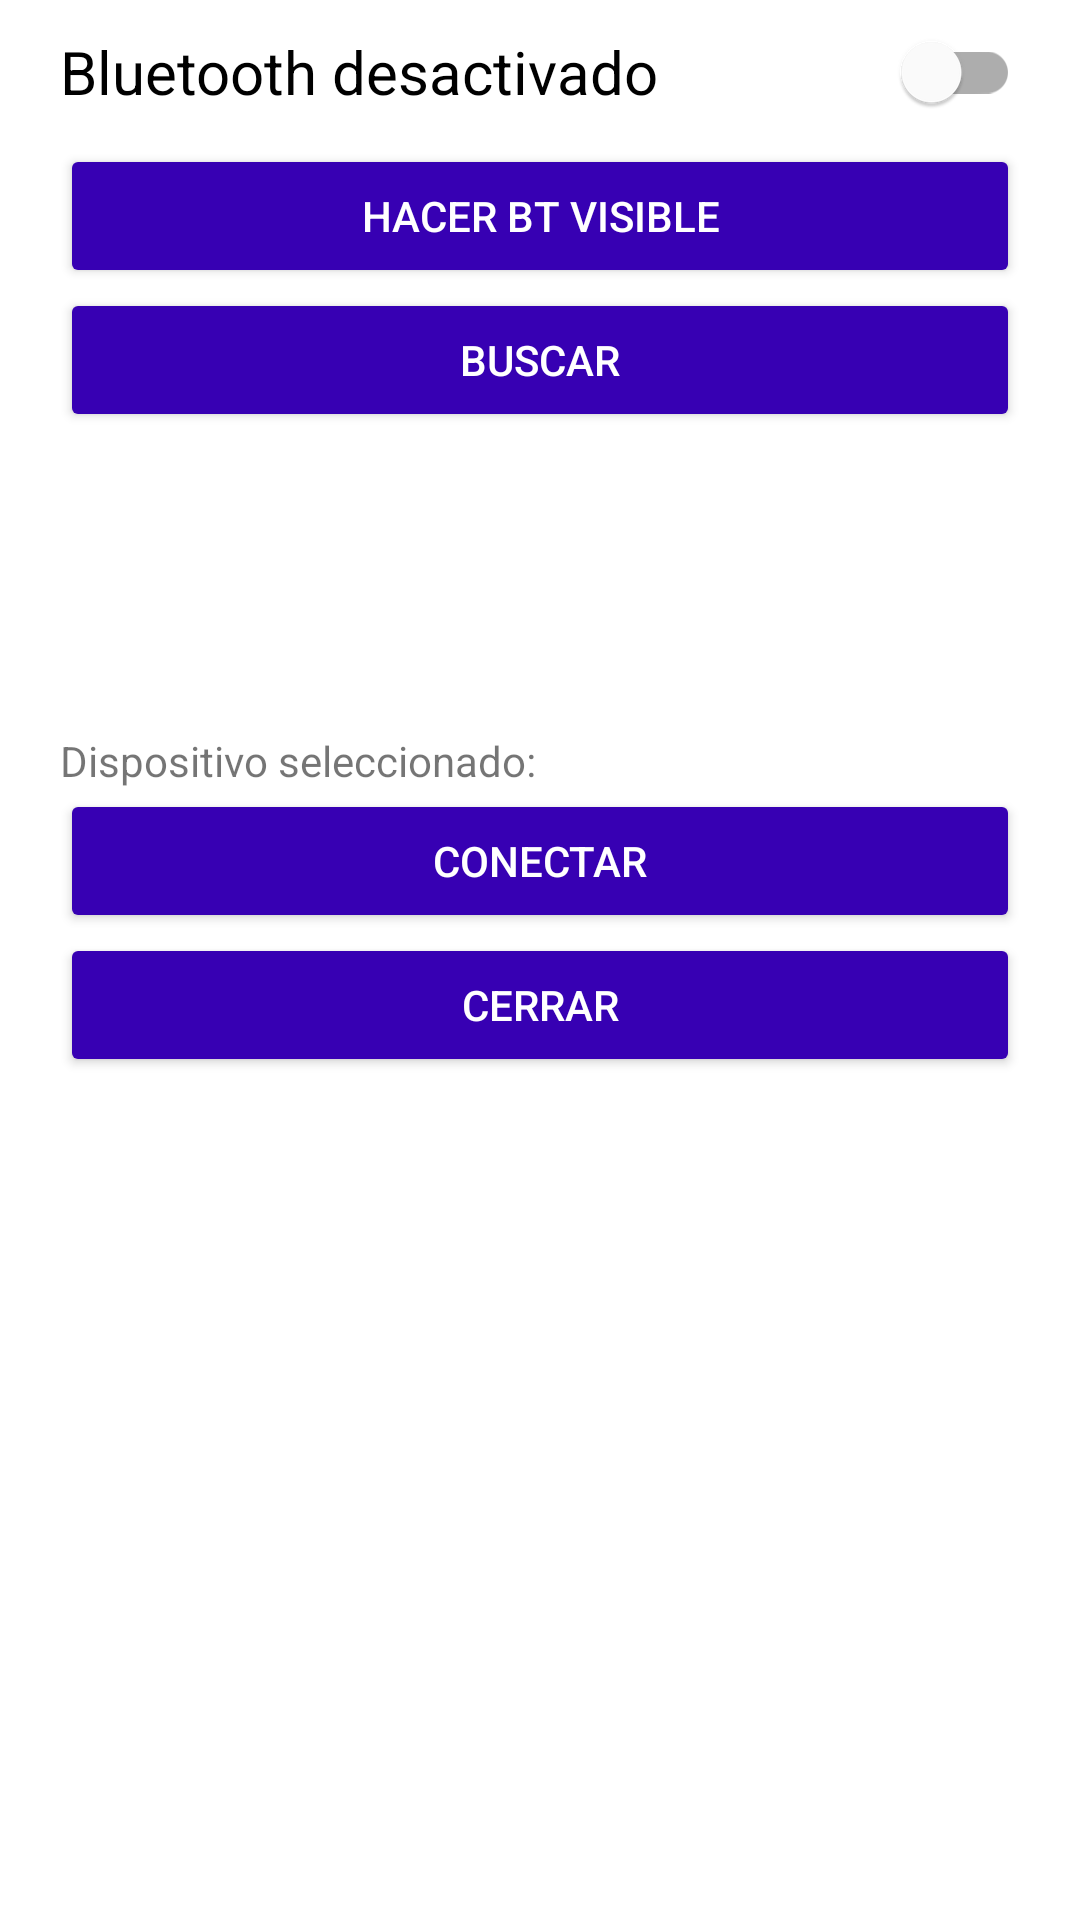

Reconstruct the res/layout file that produces this screen, plus the resources it refers to.
<!-- AndroidManifest.xml: application theme Theme.MortysAppKotlin -->
<!-- res/layout/layout_config_bt.xml -->
<?xml version="1.0" encoding="utf-8"?>
<LinearLayout xmlns:android="http://schemas.android.com/apk/res/android"
    android:layout_width="match_parent"
    android:layout_height="wrap_content"
    xmlns:app="http://schemas.android.com/apk/res-auto"
    android:orientation="vertical">

    <com.google.android.material.switchmaterial.SwitchMaterial
        android:id="@+id/switch_BtActivated"
        android:layout_width="match_parent"
        android:layout_height="wrap_content"
        android:layout_marginLeft="20dp"
        android:layout_marginRight="20dp"
        android:text="@string/bluetooth_desactivado"
        android:textSize="20sp"
        android:textStyle="normal"></com.google.android.material.switchmaterial.SwitchMaterial>

    <Button
        android:id="@+id/button_VisibleBt"
        android:layout_width="match_parent"
        android:layout_height="wrap_content"
        android:layout_gravity="center_vertical|center_horizontal"
        android:layout_marginStart="20dp"
        android:layout_marginEnd="20dp"
        android:backgroundTint="@color/purple_700"
        android:text="@string/btn_visible"
        android:textColor="@color/white"
        android:textSize="14sp" />

    <Button
        android:id="@+id/button_SearchDevicesBt"
        android:layout_width="match_parent"
        android:layout_height="wrap_content"
        android:layout_gravity="center_vertical|center_horizontal"
        android:layout_marginStart="20dp"
        android:layout_marginEnd="20dp"
        android:backgroundTint="@color/purple_700"
        android:text="@string/btn_buscar"
        android:textColor="@color/white"
        android:textSize="14sp" />

    <ListView
        android:id="@+id/listView_DevicesBt"
        android:layout_width="match_parent"
        android:layout_height="100dp"
        android:layout_marginLeft="20dp"
        android:layout_marginRight="20dp"></ListView>

    <TextView
        android:id="@+id/textView_DeviceSelected"
        android:layout_width="match_parent"
        android:layout_height="wrap_content"
        android:layout_marginLeft="20dp"
        android:layout_marginRight="20dp"
        android:text="@string/dispositivo_seleccionado"></TextView>

    <Button
        android:id="@+id/button_ConnectBt"
        android:layout_width="match_parent"
        android:layout_height="wrap_content"
        android:layout_marginStart="20dp"
        android:layout_marginEnd="20dp"
        android:backgroundTint="@color/purple_700"
        android:text="@string/btn_conectar"
        android:textColor="@color/white"
        android:textSize="14sp" />


    <Button
        android:id="@+id/button_CloseConfigBt"
        android:layout_width="match_parent"
        android:layout_height="wrap_content"
        android:layout_gravity="center_vertical|center_horizontal"
        android:layout_marginStart="20dp"
        android:layout_marginEnd="20dp"
        android:backgroundTint="@color/purple_700"
        android:text="@string/btn_cerrar"
        android:textColor="@color/white"
        android:textSize="14sp" />

</LinearLayout>
<!-- resources referenced by this layout -->
<resources>
  <color name="purple_700">#FF3700B3</color>
  <color name="white">#FFFFFFFF</color>
  <string name="bluetooth_desactivado">Bluetooth desactivado</string>
  <string name="btn_buscar">BUSCAR</string>
  <string name="btn_cerrar">Cerrar</string>
  <string name="btn_conectar">CONECTAR</string>
  <string name="btn_visible">Hacer BT visible</string>
  <string name="dispositivo_seleccionado">Dispositivo seleccionado:</string>
  <style name="Theme.MortysAppKotlin" parent="Theme.MaterialComponents.Light">
          
          <item name="colorPrimary">@color/purple_500</item>
          <item name="colorPrimaryVariant">@color/purple_700</item>
          <item name="colorOnPrimary">@color/white</item>
          
          <item name="colorSecondary">@color/teal_200</item>
          <item name="colorSecondaryVariant">@color/teal_700</item>
          <item name="colorOnSecondary">@color/black</item>
          
          <item name="android:statusBarColor" tools:targetApi="l">?attr/colorPrimaryVariant</item>
          
      </style>
  <color name="purple_500">#FF6200EE</color>
  <color name="teal_200">#FF03DAC5</color>
  <color name="teal_700">#FF018786</color>
  <color name="black">#FF000000</color>
</resources>
